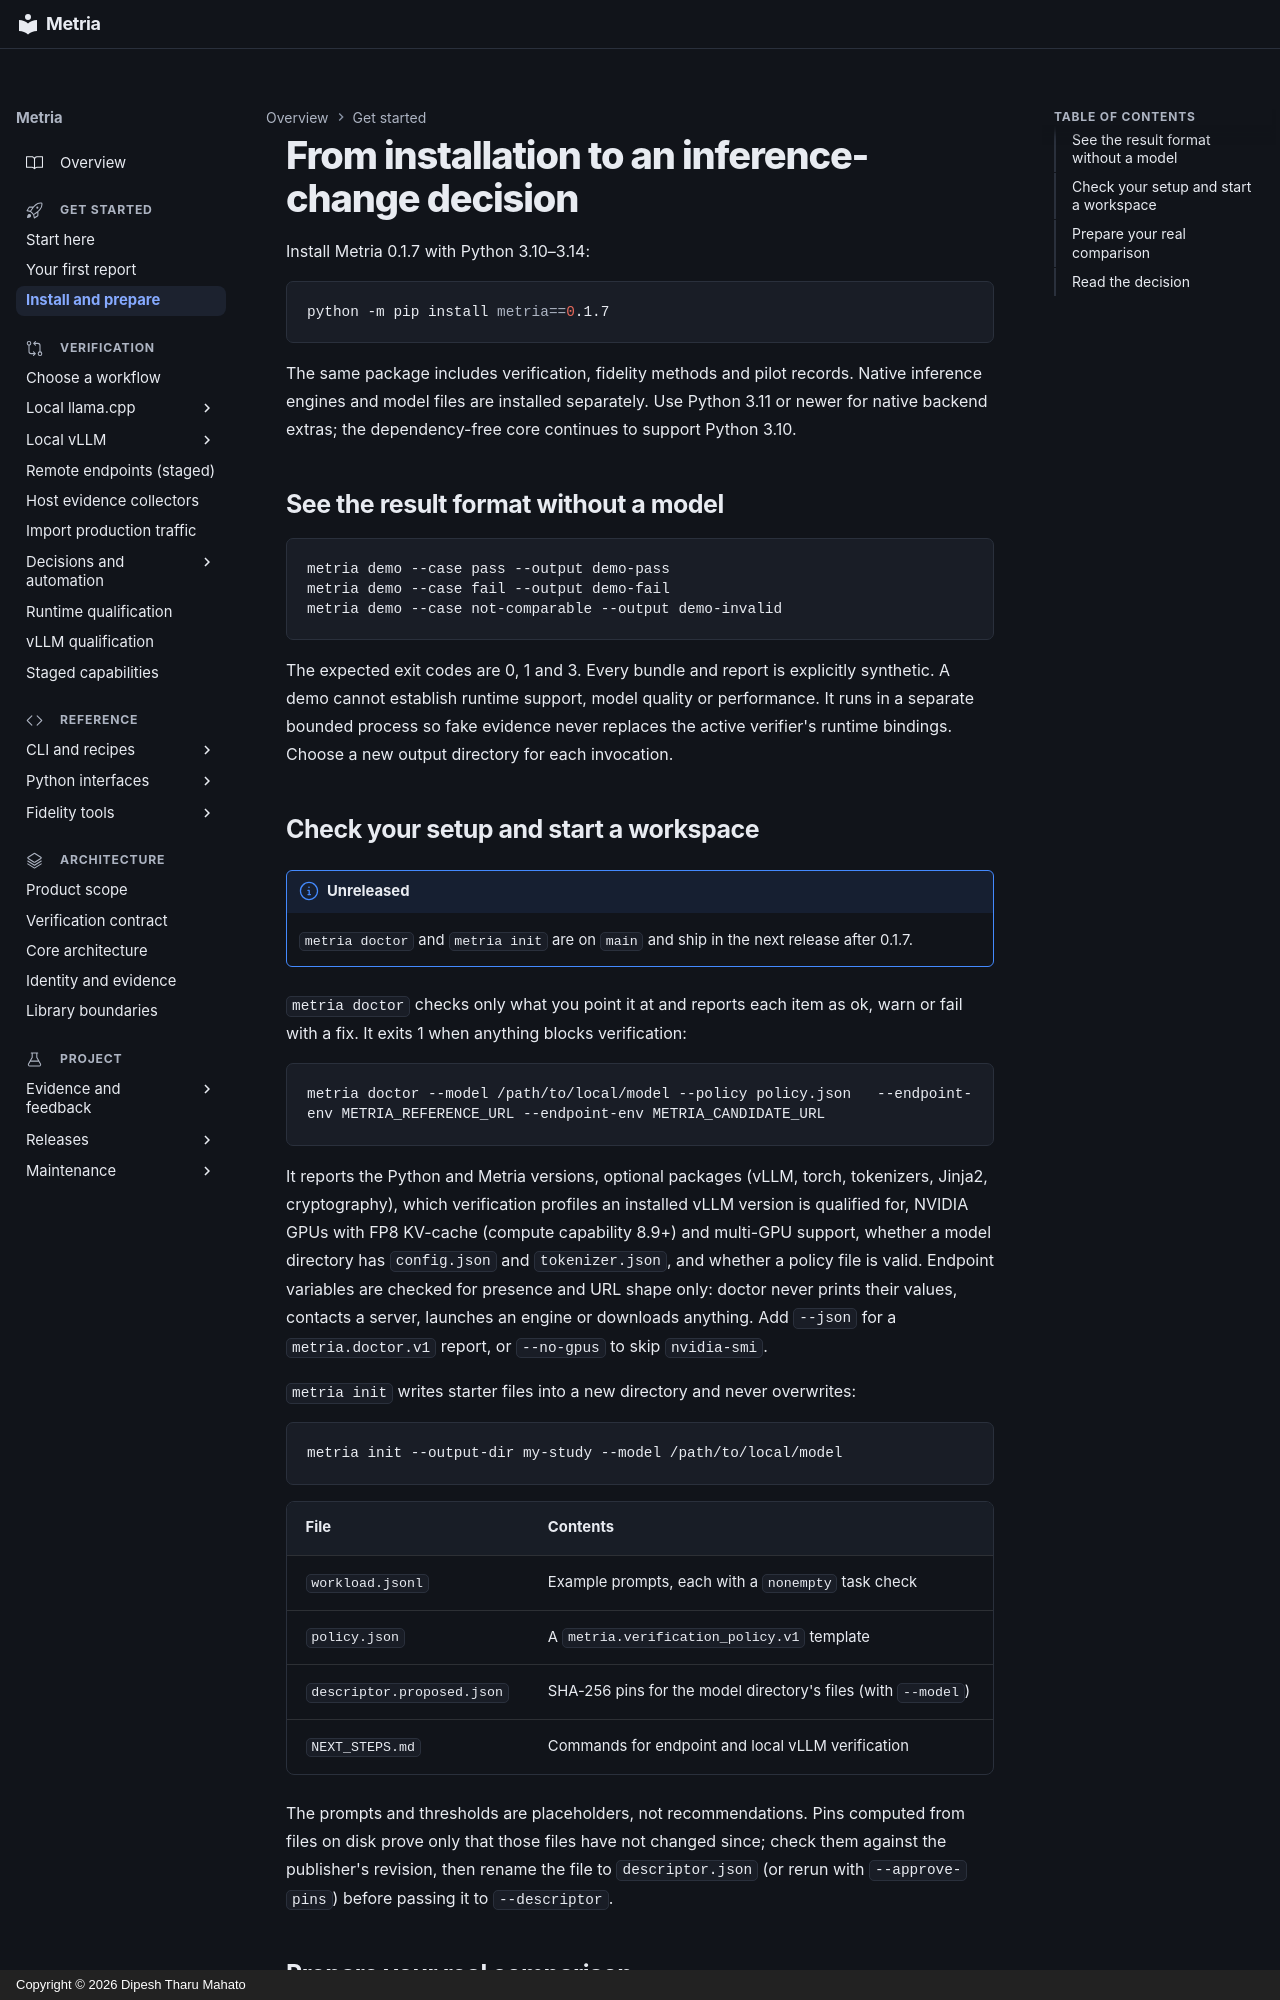

repository: dipeshbabu/metria · page: guides/installed-workflow/index.html · generator: mkdocs · copyright: Copyright © 2026 Dipesh Tharu Mahato

# From installation to an inference-change decision

Install Metria 0.1.7 with Python 3.10–3.14:

```bash
python -m pip install metria==0.1.7
```

The same package includes verification, fidelity methods and pilot records.
Native inference engines and model files are installed separately.
Use Python 3.11 or newer for native backend extras; the dependency-free core
continues to support Python 3.10.

## See the result format without a model

```bash
metria demo --case pass --output demo-pass
metria demo --case fail --output demo-fail
metria demo --case not-comparable --output demo-invalid
```

The expected exit codes are 0, 1 and 3. Every bundle and report is explicitly
synthetic. A demo cannot establish runtime support, model quality or performance.
It runs in a separate bounded process so fake evidence never replaces the active
verifier's runtime bindings. Choose a new output directory for each invocation.

## Check your setup and start a workspace

!!! note "Unreleased"
    `metria doctor` and `metria init` are on `main` and ship in the next release
    after 0.1.7.

`metria doctor` checks only what you point it at and reports each item as ok,
warn or fail with a fix. It exits 1 when anything blocks verification:

```bash
metria doctor --model /path/to/local/model --policy policy.json   --endpoint-env METRIA_REFERENCE_URL --endpoint-env METRIA_CANDIDATE_URL
```

It reports the Python and Metria versions, optional packages (vLLM, torch,
tokenizers, Jinja2, cryptography), which verification profiles an installed
vLLM version is qualified for, NVIDIA GPUs with FP8 KV-cache (compute capability
8.9+) and multi-GPU support, whether a model directory has `config.json` and
`tokenizer.json`, and whether a policy file is valid. Endpoint variables are
checked for presence and URL shape only: doctor never prints their values,
contacts a server, launches an engine or downloads anything. Add `--json` for a
`metria.doctor.v1` report, or `--no-gpus` to skip `nvidia-smi`.

`metria init` writes starter files into a new directory and never overwrites:

```bash
metria init --output-dir my-study --model /path/to/local/model
```

| File | Contents |
|---|---|
| `workload.jsonl` | Example prompts, each with a `nonempty` task check |
| `policy.json` | A `metria.verification_policy.v1` template |
| `descriptor.proposed.json` | SHA-256 pins for the model directory's files (with `--model`) |
| `NEXT_STEPS.md` | Commands for endpoint and local vLLM verification |

The prompts and thresholds are placeholders, not recommendations. Pins computed
from files on disk prove only that those files have not changed since; check
them against the publisher's revision, then rename the file to
`descriptor.json` (or rerun with `--approve-pins`) before passing it to
`--descriptor`.
